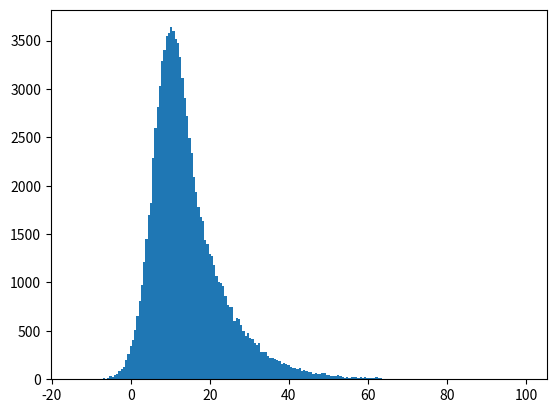

Here is the Python script that generated this plot:
# -*- coding: utf-8 -*-
"""
Created on Fri Jun 06 20:13:36 2014

@author: user
"""
import scipy.stats as s
import numpy as np
import matplotlib.pyplot as plt
import random

act = []

def weib(x,a,n):
    return (a / n) * (x / n)**(a - 1) * np.exp(-(x / n)**a)

#def func(x,a,n):
 #   return weib(x,1,)   
   
#def w(x):
#    a = 1*np.random.weibull(1)
#    if a < 1:
#        l = (a+np.random.normal(5))
#    else:
#        m = (a+.1*np.random.weibull(1)+np.random.normal(5))
#    return (l, m)

#d, f = [w(k) for k in range(10000) ]
#b = [np.random.weibull(1)+np.random.normal(1) for k in range(10000)]

def a(ks = 1, ls = 1, l1 = 1, l0 = 1, gap = 7, t = 0):
    
    #w0 = np.random.weibull(1)*l0
    #w1 = np.random.weibull(1)*l1
    #ws = np.random.weibull(ks)*ls
    w0 = random.gauss(1,1)*l0#np.random.weibull(1)*l0
    w1 = random.gauss(3,1)*l1#np.random.weibull(1)*l1
    ws = random.gauss(1,1)*ls#np.random.weibull(ks)*ls
   #    
   
   
   # if t == 0:
   #     print ('-----------------------')
   # print ('.'+str(w0)+'>'+str(ws)+'t='+str(t))
    if w0 > ws: # если время до деление меньше, то возвращаем его + задержку
        return gap + t + ws #  
    else: # если время до перехода в фазу сна меньше, 
    # то ставим в качестве задержки время до перехода и время в фазе сна
    # и вызываем рекурсию
        k = a(t = w0 + w1 + t, ks = ks, ls = ls, l1 = l1, l0 = l0, gap = gap)
        
        return k  



m = []
l = []


for k in range(100000):
    l.append(a(ks = 5, l1 = 1, t = 0, ls = 5, l0 = 5))
#    g1 = 10
#    w1 = np.random.weibull(1)#weib(np.random.rand(1)[0], 1.,1.)#
 #   m.append(weib(np.random.rand(1)[0]*10, 1.,1.))
#    w2 = np.random.weibull(1)#weib(np.random.rand(1)[0], 1.,1.)#
#    ws = np.random.weibull(7)#weib(np.random.rand(1)[0], 1.,1)#
#    if w1 > ws:
#        l.append (g1+(ws))#
#    else:
#        l.append(g1+(w1+w2+ws))
    
    


#[l[k]['v'] for k in range(len(l))] так может быть организован сбор 
#дополнительной инфы о данной клетке, например можно красить, и строить scatterplottы

#h = np.histogram(l,200) # мне нужна только гистограмма (из 2-х возвращаемых параметров)
#x = np.linspace(0, 2, 1000)
#mx = h[1][np.argmax(h[1])]
#print(np.max(l[0]))
#print(mx)
plt.hist(l,200)
#plt.hist(m,100)

#plt.plot(x, weib(x, 1, 1))
#plt.plot(x, weib(x, 1, 2))
#plt.plot(x, weib(x, 1, 3))


plt.show()
        
          